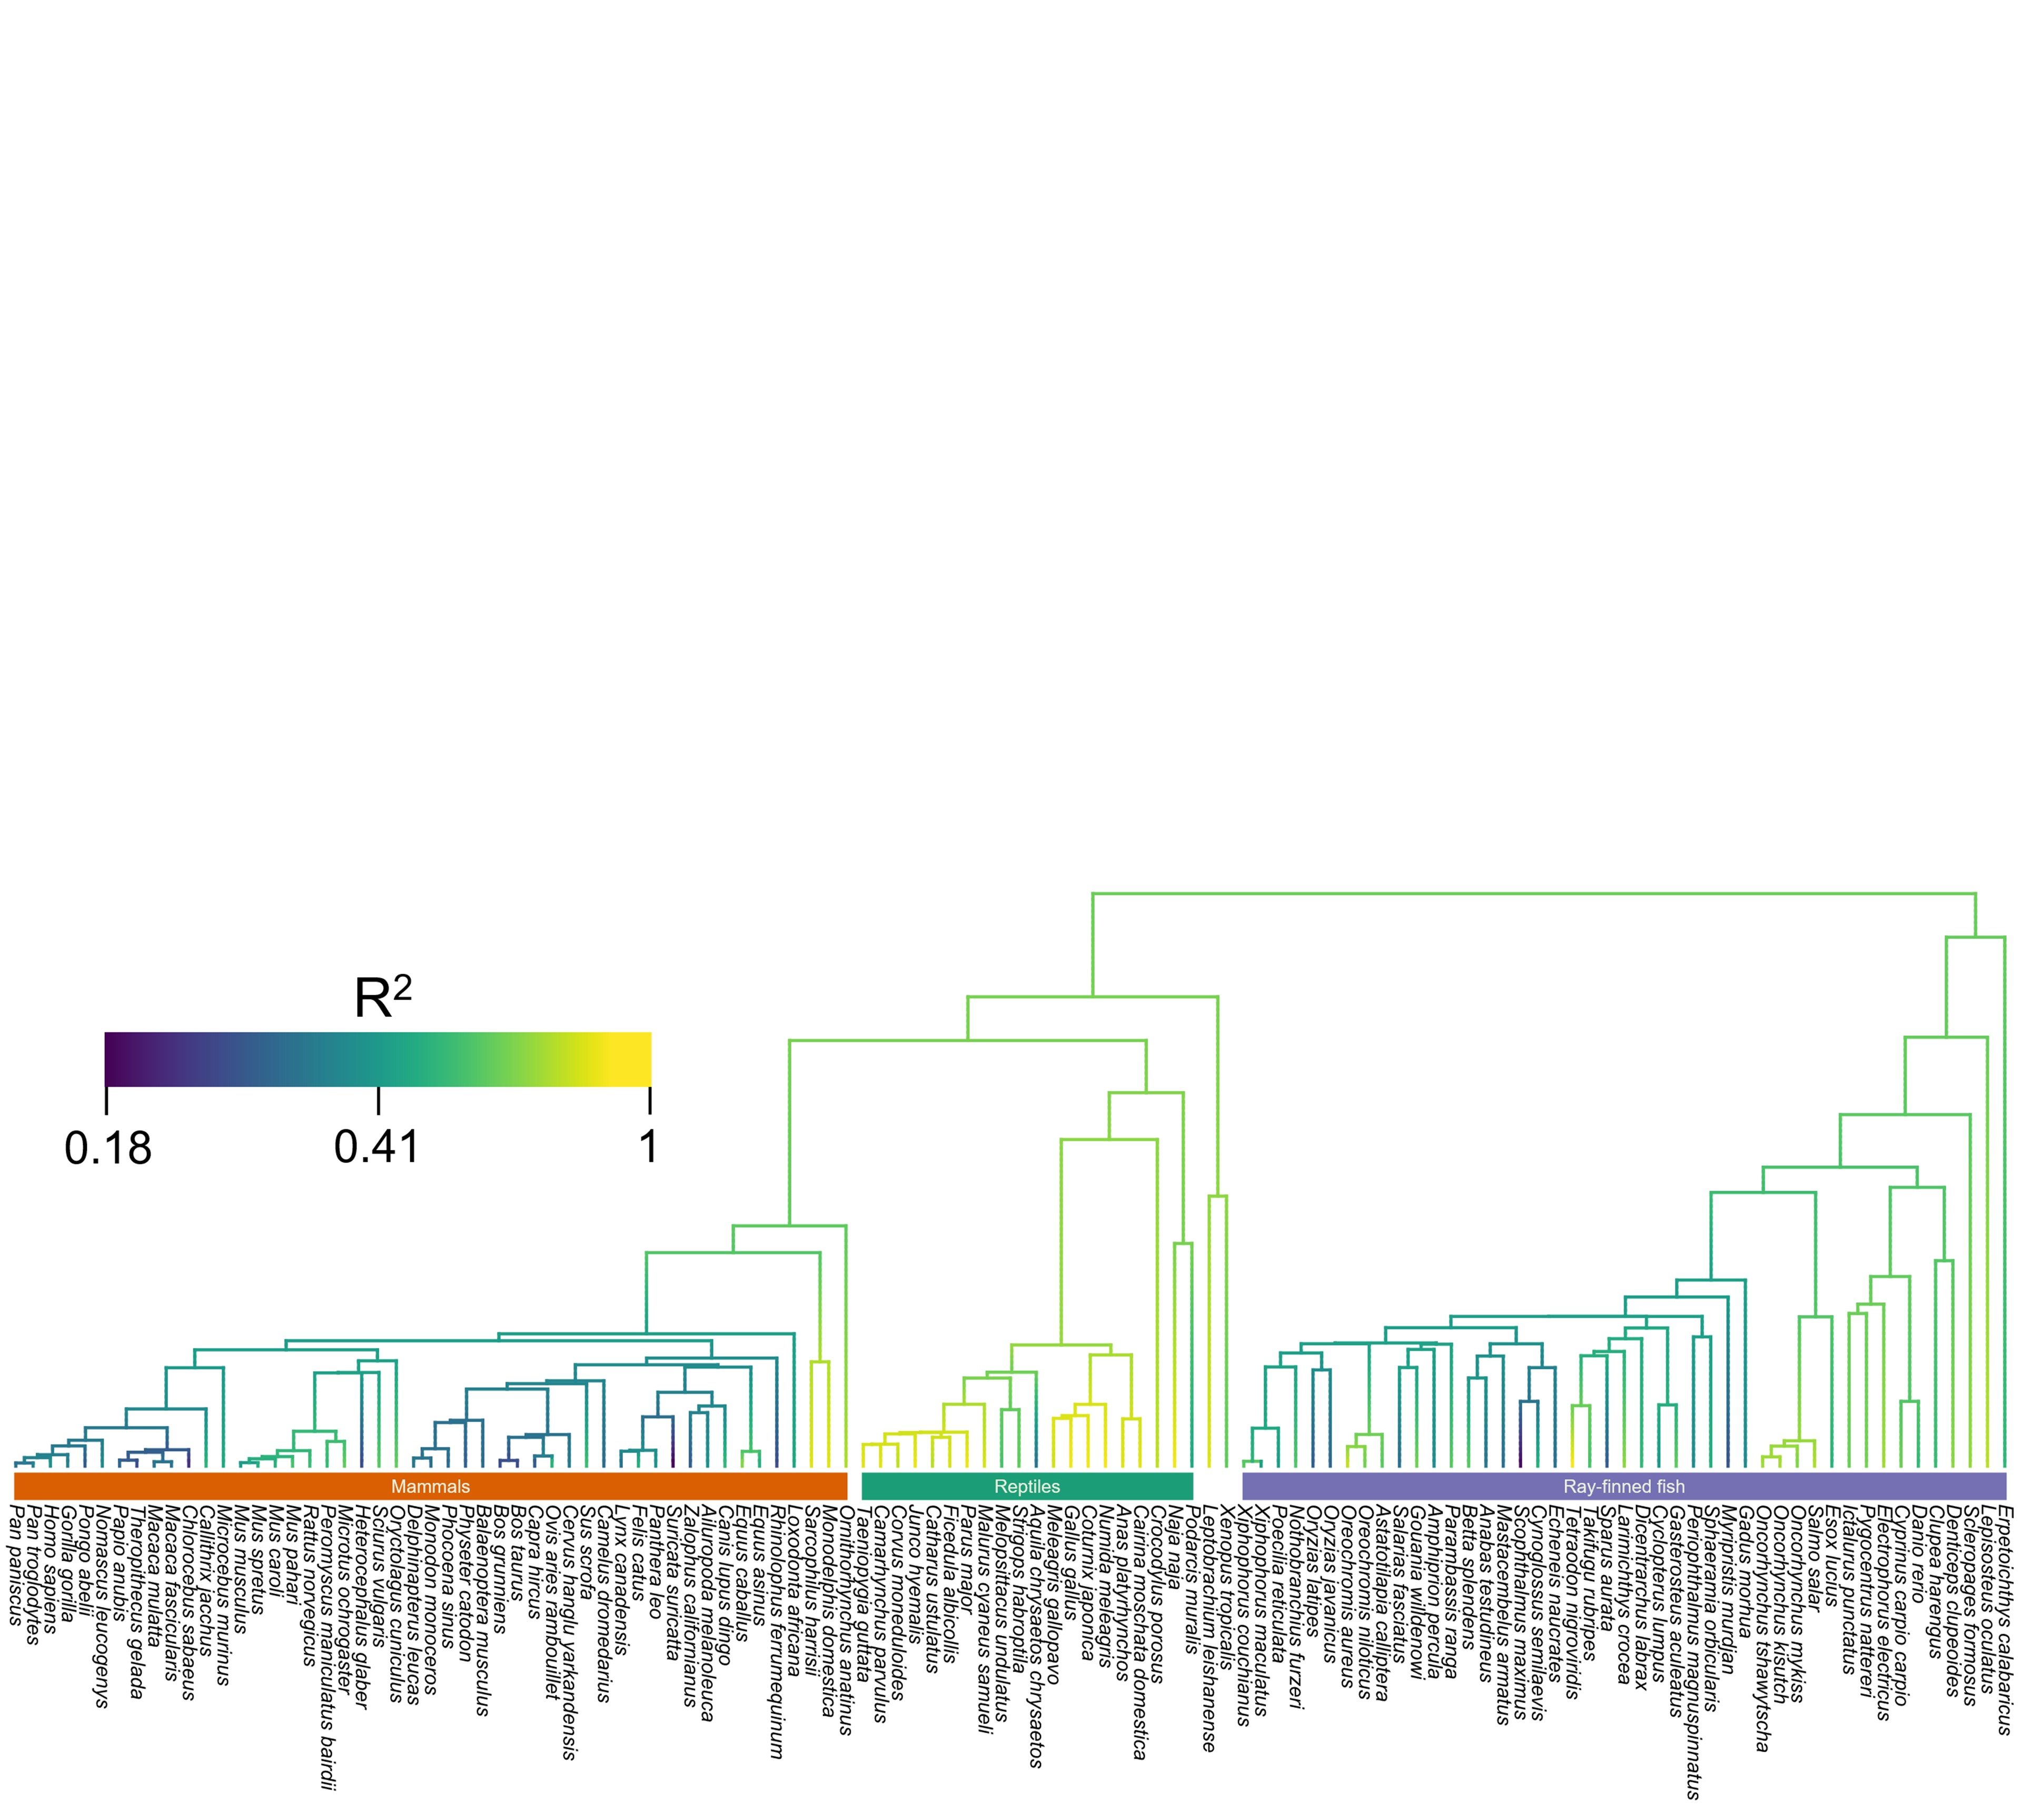

Recreate this plot in R.


# phylogeny
library(phytools)
library(viridis)
dat <- read.csv("../../results/rsq.csv")
dat <- dat[!duplicated(dat$species), ]
dat <- dat[, c("species", "clade", "rsq")]
tree <- read.tree("../../data/formatted-tree.nwk")
int <- intersect(tree$tip.label, dat$species)
pruned.tree <- keep.tip(tree, int)
pruned.tree <- ladderize(pruned.tree)
dat <- dat[dat$species %in% int, ]
dat <- dat[match(pruned.tree$tip.label, dat$species), ]
rsq <- setNames(dat$rsq, dat$species)
p <- contMap(pruned.tree, rsq, plot = FALSE)
p <- setMap(p, viridis(n=300))
plot(p, 
     res = 300,
     lwd = c(1.5, 5),
     fsize = c(0.3, 0.5), 
     outline = FALSE,
     sig = 2,
     xlim = c(0, 115), 
     ylim = c(-150, 450),  #450
     direction = "downwards", 
     ftype = "off", 
     plot = TRUE)

# tip labels
plot(p, 
     res = 300,
     lwd = c(1.5, 5),
     fsize = c(0.6, 0.5), 
     outline = FALSE,
     sig = 2,
     xlim = c(0, 115), 
     ylim = c(-230, 420),  #450
     direction = "downwards", 
     legend = FALSE, 
     plot = TRUE)
